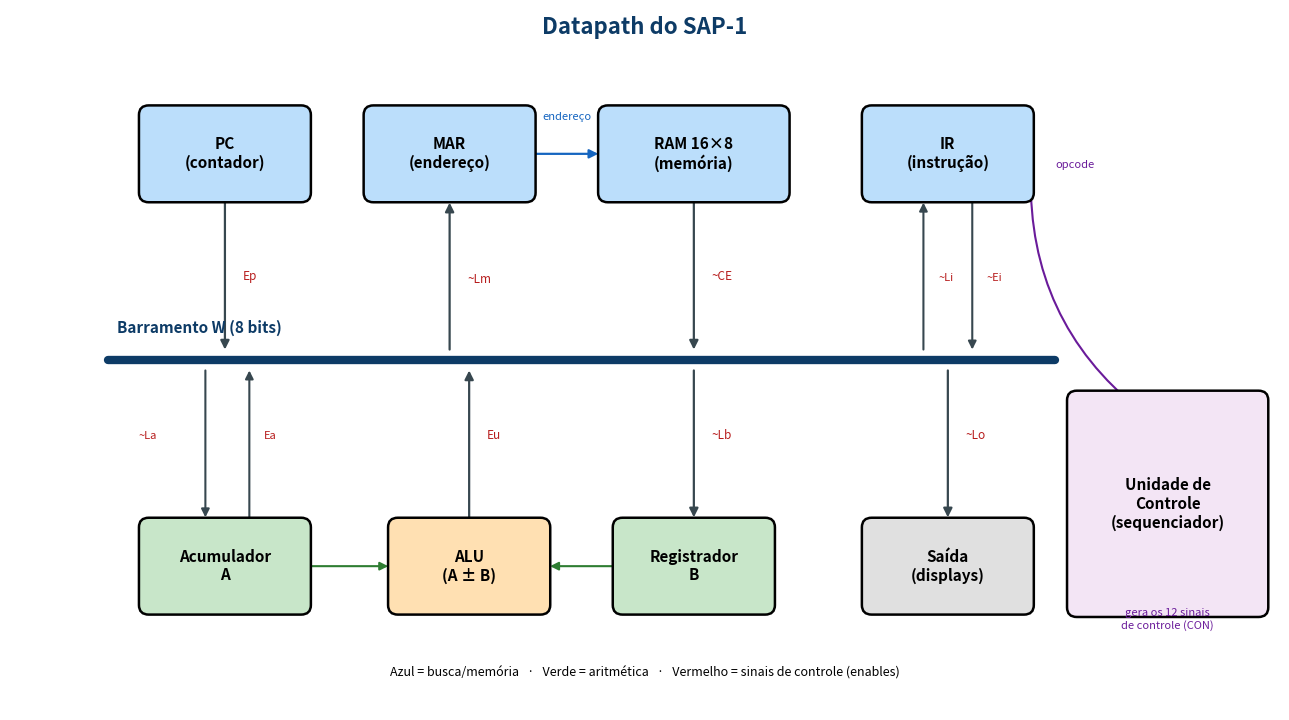

Python code for this plot:
#!/usr/bin/env python3
# Gera datapath.png - diagrama de blocos do SAP-1 (datapath + barramento W)
import matplotlib.pyplot as plt
from matplotlib.patches import FancyBboxPatch, FancyArrowPatch

fig, ax = plt.subplots(figsize=(13, 7.3))
ax.set_xlim(0, 13); ax.set_ylim(0, 7.3); ax.axis("off")

DARK="#0d3b66"; BLUE="#bbdefb"; GREEN="#c8e6c9"; ORANGE="#ffe0b2"; GREY="#e0e0e0"

def block(cx, cy, w, h, label, fc):
    ax.add_patch(FancyBboxPatch((cx-w/2, cy-h/2), w, h,
        boxstyle="round,pad=0.03,rounding_size=0.1", fc=fc, ec="black", lw=1.8, zorder=3))
    ax.text(cx, cy, label, ha="center", va="center", fontsize=11,
            fontweight="bold", zorder=4)

def to_bus(cx, top_y, bus_y, label, up):
    # up=True: bloco embaixo do barramento manda pra cima (fala) OU recebe
    y0, y1 = (top_y, bus_y) if up else (top_y, bus_y)
    ax.add_patch(FancyArrowPatch((cx, y0), (cx, y1), arrowstyle="-|>",
        mutation_scale=13, lw=1.6, color="#37474f", zorder=2))
    ymid=(y0+y1)/2
    ax.text(cx+0.18, ymid, label, ha="left", va="center", fontsize=8.5,
            color="#b71c1c", zorder=5)

BUS_Y=3.65
# ---- barramento ----
ax.plot([1.0,10.7],[BUS_Y,BUS_Y], color=DARK, lw=6, solid_capstyle="round", zorder=1)
ax.text(1.1, BUS_Y+0.28, "Barramento W (8 bits)", ha="left", fontsize=11,
        color=DARK, fontweight="bold")

# ---- blocos de cima ----
top_y=5.8
block(2.2, top_y, 1.7, 0.95, "PC\n(contador)", BLUE)
block(4.5, top_y, 1.7, 0.95, "MAR\n(endereço)", BLUE)
block(7.0, top_y, 1.9, 0.95, "RAM 16×8\n(memória)", BLUE)
block(9.6, top_y, 1.7, 0.95, "IR\n(instrução)", BLUE)

# setas cima <-> barramento
to_bus(2.2, top_y-0.48, BUS_Y+0.08, "Ep", up=False)      # PC fala
ax.add_patch(FancyArrowPatch((4.5,BUS_Y+0.08),(4.5,top_y-0.48), arrowstyle="-|>",
    mutation_scale=13, lw=1.6, color="#37474f", zorder=2))
ax.text(4.68,(BUS_Y+top_y-0.48)/2,"~Lm",ha="left",va="center",fontsize=8.5,color="#b71c1c")
to_bus(7.0, top_y-0.48, BUS_Y+0.08, "~CE", up=False)     # RAM fala
# IR: fala (~Ei) e ouve (~Li)
ax.add_patch(FancyArrowPatch((9.35,BUS_Y+0.08),(9.35,top_y-0.48), arrowstyle="-|>",
    mutation_scale=12, lw=1.5, color="#37474f", zorder=2))
ax.text(9.5,(BUS_Y+top_y-0.5)/2,"~Li",ha="left",fontsize=8,color="#b71c1c")
ax.add_patch(FancyArrowPatch((9.85,top_y-0.48),(9.85,BUS_Y+0.08), arrowstyle="-|>",
    mutation_scale=12, lw=1.5, color="#37474f", zorder=2))
ax.text(10.0,(BUS_Y+top_y-0.5)/2,"~Ei",ha="left",fontsize=8,color="#b71c1c")

# MAR -> RAM (endereço)
ax.add_patch(FancyArrowPatch((5.35,top_y),(6.05,top_y), arrowstyle="-|>",
    mutation_scale=13, lw=1.6, color="#1565c0", zorder=2))
ax.text(5.7, top_y+0.35, "endereço", ha="center", fontsize=8, color="#1565c0")

# ---- blocos de baixo ----
bot_y=1.5
block(2.2, bot_y, 1.7, 0.95, "Acumulador\nA", GREEN)
block(4.7, bot_y, 1.6, 0.95, "ALU\n(A ± B)", ORANGE)
block(7.0, bot_y, 1.6, 0.95, "Registrador\nB", GREEN)
block(9.6, bot_y, 1.7, 0.95, "Saída\n(displays)", GREY)

# A: ouve (~La) e fala (Ea)
ax.add_patch(FancyArrowPatch((2.0,BUS_Y-0.08),(2.0,bot_y+0.48), arrowstyle="-|>",
    mutation_scale=12, lw=1.5, color="#37474f", zorder=2))
ax.text(1.5,(BUS_Y+bot_y+0.5)/2,"~La",ha="right",fontsize=8,color="#b71c1c")
ax.add_patch(FancyArrowPatch((2.45,bot_y+0.48),(2.45,BUS_Y-0.08), arrowstyle="-|>",
    mutation_scale=12, lw=1.5, color="#37474f", zorder=2))
ax.text(2.6,(BUS_Y+bot_y+0.5)/2,"Ea",ha="left",fontsize=8,color="#b71c1c")
# ALU fala (Eu)
ax.add_patch(FancyArrowPatch((4.7,bot_y+0.48),(4.7,BUS_Y-0.08), arrowstyle="-|>",
    mutation_scale=13, lw=1.6, color="#37474f", zorder=2))
ax.text(4.88,(BUS_Y+bot_y+0.5)/2,"Eu",ha="left",fontsize=8.5,color="#b71c1c")
# B ouve (~Lb)
ax.add_patch(FancyArrowPatch((7.0,BUS_Y-0.08),(7.0,bot_y+0.48), arrowstyle="-|>",
    mutation_scale=13, lw=1.6, color="#37474f", zorder=2))
ax.text(7.18,(BUS_Y+bot_y+0.5)/2,"~Lb",ha="left",fontsize=8.5,color="#b71c1c")
# Saída ouve (~Lo)
ax.add_patch(FancyArrowPatch((9.6,BUS_Y-0.08),(9.6,bot_y+0.48), arrowstyle="-|>",
    mutation_scale=13, lw=1.6, color="#37474f", zorder=2))
ax.text(9.78,(BUS_Y+bot_y+0.5)/2,"~Lo",ha="left",fontsize=8.5,color="#b71c1c")

# A -> ALU e B -> ALU
ax.add_patch(FancyArrowPatch((3.05,bot_y),(3.9,bot_y), arrowstyle="-|>",
    mutation_scale=12, lw=1.5, color="#2e7d32", zorder=2))
ax.add_patch(FancyArrowPatch((6.2,bot_y),(5.5,bot_y), arrowstyle="-|>",
    mutation_scale=12, lw=1.5, color="#2e7d32", zorder=2))

# ---- unidade de controle ----
block(11.85, 2.15, 2.0, 2.3, "Unidade de\nControle\n(sequenciador)", "#f3e5f5")
ax.text(11.85, 0.85, "gera os 12 sinais\nde controle (CON)", ha="center",
        fontsize=8, color="#6a1b9a")
# IR opcode -> controle
ax.add_patch(FancyArrowPatch((10.45,top_y-0.2),(11.6,3.1),
    connectionstyle="arc3,rad=0.25", arrowstyle="-|>", mutation_scale=12, lw=1.5,
    color="#6a1b9a", zorder=2))
ax.text(10.7, top_y-0.15, "opcode", ha="left", fontsize=8, color="#6a1b9a")

ax.text(6.5, 7.05, "Datapath do SAP-1", ha="center", fontsize=16, fontweight="bold",
        color=DARK)
ax.text(6.5, 0.35,
    "Azul = busca/memória   ·   Verde = aritmética   ·   Vermelho = sinais de controle (enables)",
    ha="center", fontsize=9)

plt.tight_layout()
plt.savefig("datapath.png", dpi=160, bbox_inches="tight")
print("gerado: datapath.png")
